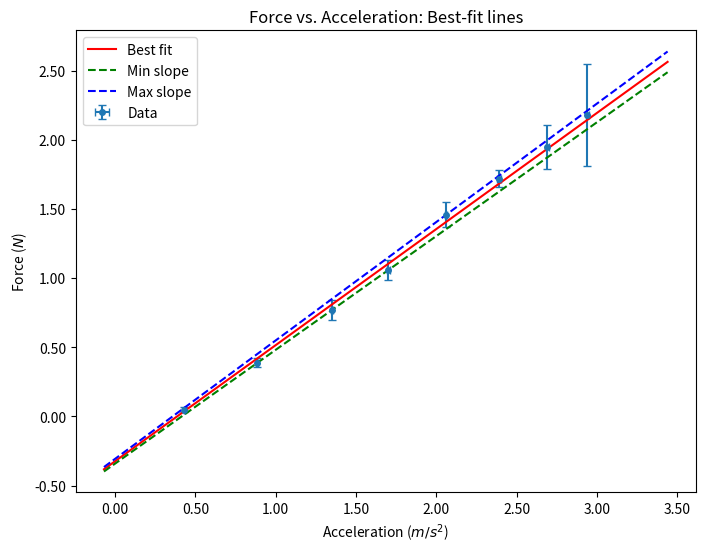

Write Python code to recreate this figure.

import numpy as np
import matplotlib.pyplot as plt
import matplotlib.ticker as ticker
from scipy.odr import ODR, Model, RealData

# data
x = np.array([0.43, 0.884, 1.35, 1.7, 2.06, 2.39, 2.69, 2.94]) # a
y = np.array([0.05, 0.39, 0.77, 1.06, 1.46, 1.97, 2.26, 2.5])
y = np.array([0.05, 0.39, 0.77, 1.06, 1.46, 1.72, 1.95, 2.18]) # F
xerr = np.array([0.002, 0.005, 0.004, 0.01, 0.004, 0.01, 0.01, 0.01])
yerr = np.array([0.02, 0.03, 0.07, 0.07, 0.09, 0.06, 0.16, 0.37])

def linear(B, x):
    return B[0]*x + B[1]

model = Model(linear)

# Package data with uncertainties
data = RealData(x, y, sx=xerr, sy=yerr)

# ODR setup (initial guess: slope=1, intercept=0)
odr = ODR(data, model, beta0=[1., 0.])
out = odr.run()

# Best fit parameters
m, b = out.beta
dm, db = out.sd_beta  # 1-sigma uncertainties

print(f"Slope = {m:.3f} ± {dm:.3f}")
print(f"Intercept = {b:.3f} ± {db:.3f}")

print(m, m-dm, m+dm)

# Generate fit lines
xfit = np.linspace(min(x)-0.5, max(x)+0.5, 100)
yfit = linear([m, b], xfit)

# Min/max slope lines
yfit_min = linear([m - dm, b - db], xfit)
yfit_max = linear([m + dm, b + db], xfit)

# Plot
plt.figure(figsize=(8, 6), dpi=600)
plt.title('Force vs. Acceleration: Best-fit lines')
plt.xlabel('Acceleration ($m/s^2$)')
plt.ylabel('Force ($N$)')
plt.gca().xaxis.set_major_formatter(ticker.FormatStrFormatter('%.2f'))
plt.gca().yaxis.set_major_formatter(ticker.FormatStrFormatter('%.2f'))
plt.errorbar(x, y, xerr=xerr, yerr=yerr, fmt='o', markersize=4, label="Data", capsize=3)
plt.plot(xfit, yfit, 'r-', label="Best fit")
plt.plot(xfit, yfit_min, 'g--', label="Min slope")
plt.plot(xfit, yfit_max, 'b--', label="Max slope")
# plt.xlim(left=0)
# plt.ylim(bottom=0)
plt.legend()
plt.savefig('newton.png')
plt.show()
